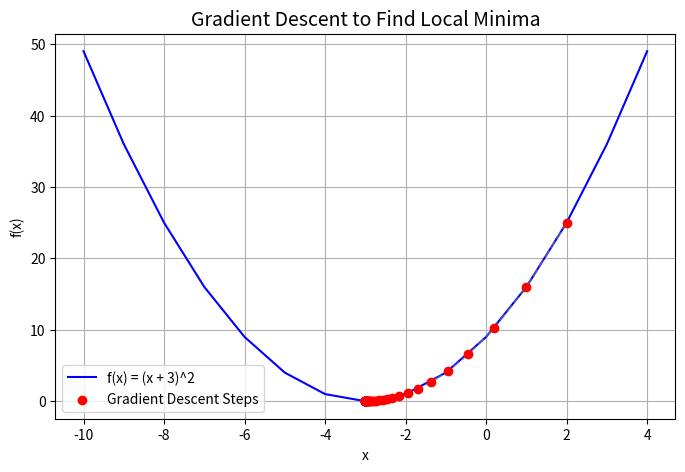

Reproduce this figure in Python.
# -----------------------------------------------
# Gradient Descent to Find Local Minima
# Function: f(x) = (x + 3)^2
# -----------------------------------------------

import matplotlib.pyplot as plt

# Function definition
def func(x):
    return (x + 3) ** 2

# Derivative of the function (gradient)
def grad(x):
    return 2 * (x + 3)

# Parameters for Gradient Descent
x = 2                # Initial guess
learning_rate = 0.1  # Step size (alpha)
epochs = 50          # Number of iterations

# Lists for plotting
x_vals = [x]
y_vals = [func(x)]

# Gradient Descent Loop
print("Iteration\t x\t\t f(x)")
for i in range(epochs):
    dx = grad(x)                        # Compute gradient
    x = x - learning_rate * dx          # Update step
    x_vals.append(x)                    # Store values for plotting
    y_vals.append(func(x))

    print(f"{i+1:3d}\t\t {x:.5f}\t {func(x):.5f}")

# Final result
print(f"\nLocal minimum found near: x = {x:.5f}, f(x) = {func(x):.5f}")


x_plot = [i for i in range(-10, 5)]
y_plot = [func(i) for i in x_plot]

plt.figure(figsize=(8,5))
plt.plot(x_plot, y_plot, label="f(x) = (x + 3)^2", color="blue")
plt.scatter(x_vals, y_vals, color='red', label="Gradient Descent Steps", zorder=5)
plt.plot(x_vals, y_vals, linestyle='--', color='gray', alpha=0.6)
plt.title("Gradient Descent to Find Local Minima", fontsize=14)
plt.xlabel("x")
plt.ylabel("f(x)")
plt.legend()
plt.grid(True)
plt.show()




